Run: headless pygame with SDL's dummy video driver; simulated clock (each Clock.tick advances the game by its frame time, no real sleeping); random seed 0; keys injected as events and as key.get_pressed() state; no mouse input.
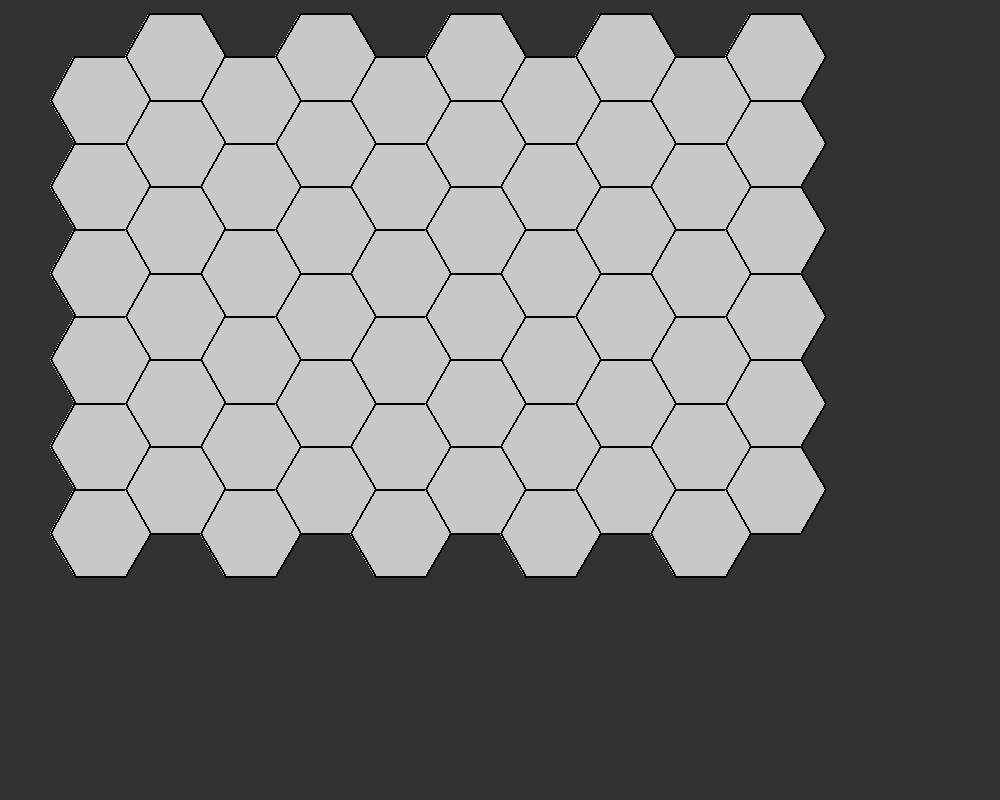
Frame 1 of 4 · flips 1–60 · no input
Frame 2 of 4 · flips 61–180 · tapped SPACE, RETURN · held RIGHT (→), D · screen unchanged from frame 1, image omitted
Frame 3 of 4 · flips 181–300 · held DOWN (↓), S · screen unchanged from frame 2, image omitted
Frame 4 of 4 · flips 301–420 · held LEFT (←), A, UP (↑), W · screen unchanged from frame 3, image omitted

The pygame program that drew these frames:

# -*- coding: utf-8 -*-

import pygame
import math

background_colour = (50, 50, 50)
hex_default_colour = (200, 200, 200)
hex_radius = 50  # Size of hexagon


class HexagonTile:

    def __init__(self, x, y, radius, colour=hex_default_colour):
        self.x = x
        self.y = y
        self.radius = radius
        self.colour = colour

    def get_corners(self):
        # Calculate vertices of hexagon
        vertices = []
        for i in range(6):
            angle_degree = 60 * i
            angle_radian = math.radians(angle_degree)
            point_x = self.x + self.radius * math.cos(angle_radian)
            point_y = self.y + self.radius * math.sin(angle_radian)
            vertices.append((point_x, point_y))
        return vertices

    def draw(self, screen):
        # Draw hexagon
        pygame.draw.polygon(screen, self.colour, self.get_corners())
        # Draw outline
        pygame.draw.polygon(screen, (0, 0, 0), self.get_corners(), 2)


def draw_map(rows, columns, radius):
    hexes = []
    width = radius * 2
    height = math.sqrt(3) * radius
    for row in range(rows):
        for column in range(columns):
            x = column * (width * 3/4)
            y = row * height - (column % 2) * (height / 2)
            hexes.append(HexagonTile(x + 100, y + 100, radius))
    return hexes


def main():
    pygame.init()
    screen = pygame.display.set_mode((1000, 800))
    pygame.display.set_caption("Treasure Hunt In a Virtual World")

    hex_tiles = draw_map(rows=6, columns=10, radius=hex_radius)

    running = True
    while running:
        screen.fill(background_colour)
        for tile in hex_tiles:
            tile.draw(screen)

        pygame.display.flip()

        for event in pygame.event.get():
            if event.type == pygame.QUIT:
                running = False

    pygame.quit()


if __name__ == "__main__":
    main()
